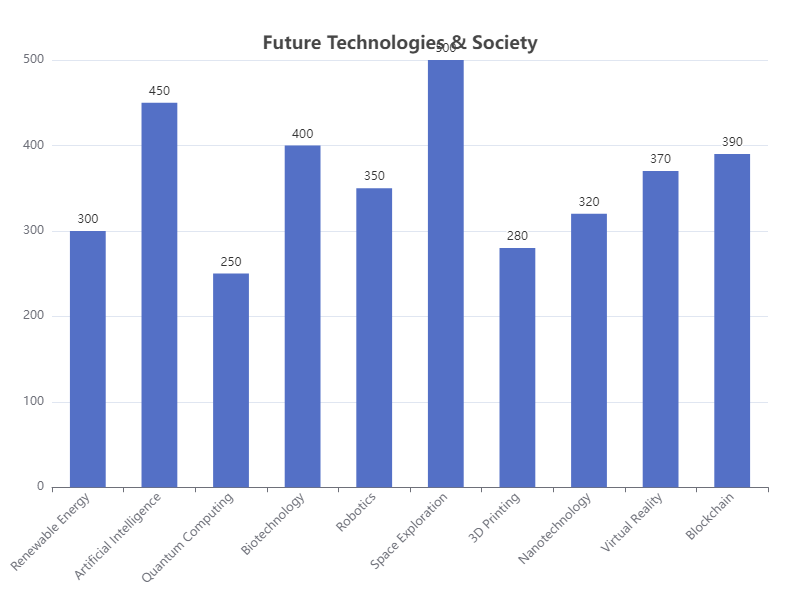

Values plotted in this chart, from the file beside it:
Category, Value
Renewable Energy, 300
Artificial Intelligence, 450
Quantum Computing, 250
Biotechnology, 400
Robotics, 350
Space Exploration, 500
3D Printing, 280
Nanotechnology, 320
Virtual Reality, 370
Blockchain, 390
